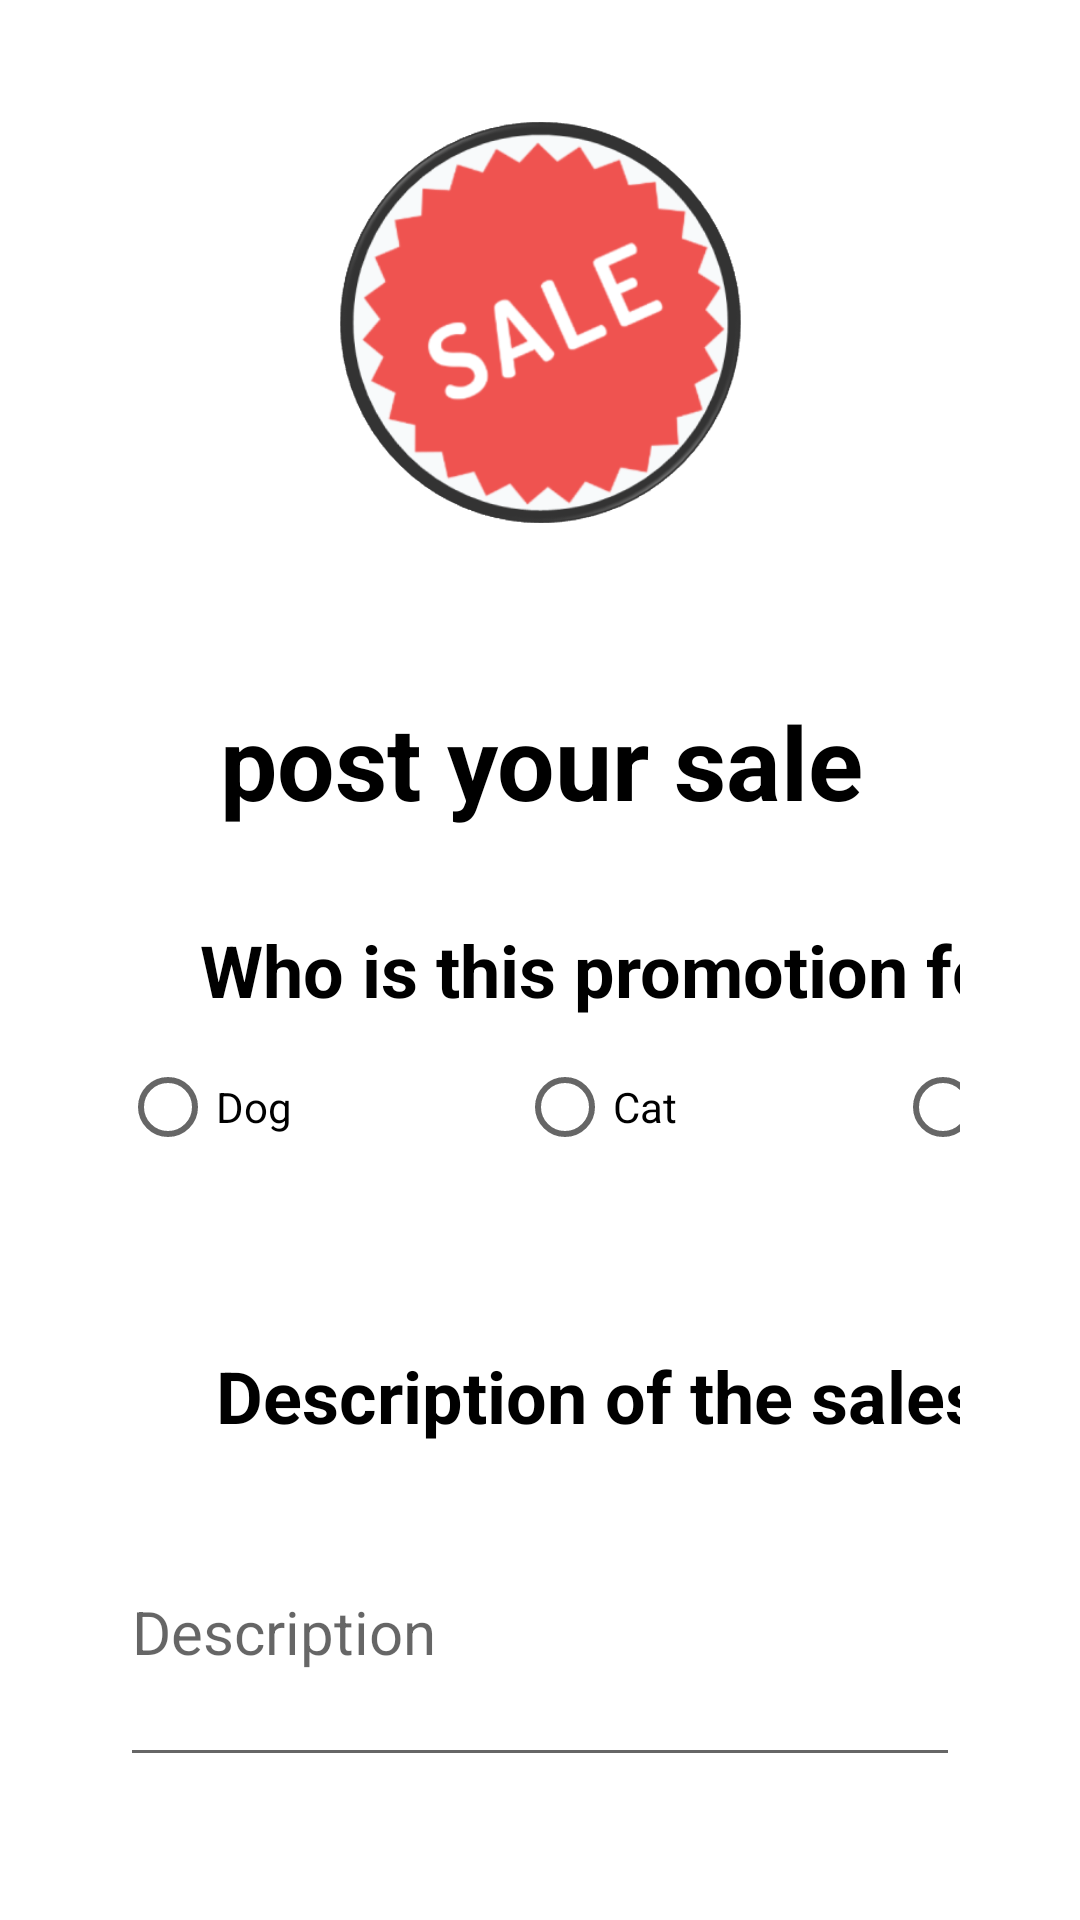

Android layout source for this screen:
<!-- AndroidManifest.xml: application theme Theme.BFF -->
<!-- res/layout/activity_post_sales.xml -->
<?xml version="1.0" encoding="utf-8"?>
<androidx.constraintlayout.widget.ConstraintLayout xmlns:android="http://schemas.android.com/apk/res/android"
    xmlns:app="http://schemas.android.com/apk/res-auto"
    xmlns:tools="http://schemas.android.com/tools"
    android:layout_width="match_parent"
    android:layout_height="match_parent"
    android:padding="40dp">


    <ImageView
        android:id="@+id/saleImage"
        android:layout_width="135dp"
        android:layout_height="135dp"
        android:background="@drawable/sale1"
        android:scaleType="fitCenter"
        app:layout_constraintBottom_toBottomOf="parent"
        app:layout_constraintEnd_toEndOf="parent"
        app:layout_constraintStart_toStartOf="parent"
        app:layout_constraintTop_toTopOf="parent"
        app:layout_constraintVertical_bias="0.0"
        app:srcCompat="@drawable/sale1" />

    <TextView
        android:id="@+id/textView42"
        android:layout_width="306dp"
        android:layout_height="38dp"
        android:layout_marginStart="16dp"
        android:layout_marginTop="4dp"
        android:contentDescription="for"
        android:text="Who is this promotion for?"
        android:textAlignment="center"
        android:textColor="@color/black"
        android:textSize="24sp"
        android:textStyle="bold"
        app:layout_constraintStart_toStartOf="parent"
        app:layout_constraintTop_toBottomOf="@+id/textView43" />

    <RadioGroup
        android:id="@+id/radio_group"
        android:layout_width="wrap_content"
        android:layout_height="wrap_content"
        android:orientation="horizontal"
        app:layout_constraintStart_toStartOf="parent"
        app:layout_constraintTop_toBottomOf="@+id/textView42"
        tools:ignore="MissingConstraints">

        <RadioButton
            android:id="@+id/animal"
            android:layout_width="wrap_content"
            android:layout_height="wrap_content"
            android:onClick="onRadioButtonClicked"
            android:paddingStart="0dp"
            android:paddingEnd="75dp"
            android:text="Dog"
            app:layout_constraintBottom_toTopOf="@+id/editTextName"
            app:layout_constraintEnd_toStartOf="@+id/business"
            app:layout_constraintHorizontal_bias="0.503"
            app:layout_constraintStart_toStartOf="parent"
            app:layout_constraintTop_toBottomOf="@+id/imageView4"
            app:layout_constraintVertical_bias="1.0" />

        <RadioButton
            android:id="@+id/business"
            android:layout_width="84dp"
            android:layout_height="match_parent"
            android:layout_marginRight="40dp"
            android:layout_marginBottom="4dp"
            android:onClick="onRadioButtonClicked"
            android:text="Cat"
            app:layout_constraintBottom_toTopOf="@+id/editTextName"
            app:layout_constraintEnd_toEndOf="parent" />

        <RadioButton
            android:id="@+id/all"
            android:layout_width="88dp"
            android:layout_height="wrap_content"
            android:layout_marginLeft="2dp"
            android:layout_marginBottom="4dp"
            android:onClick="onRadioButtonClicked"
            android:text="Both"
            app:layout_constraintBottom_toTopOf="@+id/editTextName"
            app:layout_constraintEnd_toEndOf="parent" />

    </RadioGroup>

    <TextView
        android:id="@+id/textView43"
        android:layout_width="303dp"
        android:layout_height="72dp"
        android:layout_marginTop="56dp"
        android:text="post your sale"
        android:textAlignment="center"
        android:textColor="@color/black"
        android:textSize="34sp"
        android:textStyle="bold"
        app:layout_constraintEnd_toEndOf="parent"
        app:layout_constraintStart_toStartOf="parent"
        app:layout_constraintTop_toBottomOf="@+id/saleImage" />

    <TextView
        android:id="@+id/textView44"
        android:layout_width="wrap_content"
        android:layout_height="wrap_content"
        android:layout_marginStart="32dp"
        android:layout_marginTop="52dp"
        android:text="Description of the sales:"
        android:textColor="@color/black"
        android:textSize="24sp"
        android:textStyle="bold"
        app:layout_constraintStart_toStartOf="parent"
        app:layout_constraintTop_toBottomOf="@+id/radio_group" />

    <EditText
        android:id="@+id/editTextTextPersonName6"
        android:layout_width="match_parent"
        android:layout_height="100dp"
        android:layout_marginTop="11dp"
        android:ems="10"
        android:hint="Description"
        android:textSize="20dp"
        android:inputType="textMultiLine"
        android:lines="10"
        android:overScrollMode="always"
        android:scrollbarStyle="insideInset"
        app:layout_constraintEnd_toEndOf="parent"
        app:layout_constraintStart_toStartOf="parent"
        app:layout_constraintTop_toBottomOf="@+id/textView44"
        style="@style/Widget.MaterialComponents.TextInputLayout.OutlinedBox"/>

    <Button
        android:id="@+id/button12"
        android:layout_width="205dp"
        android:layout_height="59dp"
        android:layout_marginTop="28dp"
        android:background="@drawable/colorbutton2"
        android:backgroundTint="#4CAF50"
        android:text="send"
        android:textSize="20dp"
        app:backgroundTint="@null"
        app:layout_constraintEnd_toEndOf="parent"
        app:layout_constraintStart_toStartOf="parent"
        app:layout_constraintTop_toBottomOf="@+id/editTextTextPersonName6" />

</androidx.constraintlayout.widget.ConstraintLayout>
<!-- resources referenced by this layout -->
<resources>
  <color name="black">#FF000000</color>
  <!-- drawable colorbutton2 (drawable) -->
  <?xml version="1.0" encoding="utf-8"?>
  <shape xmlns:android="http://schemas.android.com/apk/res/android">
      <corners
          android:radius="25dp" />
      <gradient
          android:angle="45"
          android:centerX="35"
          android:startColor="#54994d"
          android:endColor="#20b80f"
  
          android:type="linear" />
      <size
          android:height="20dp"
          android:width="100dp"
          />
  
  </shape>
  <!-- drawable sale1: png bitmap (drawable, 36962 bytes) -->
  <style name="Theme.BFF" parent="Theme.MaterialComponents.DayNight.DarkActionBar">
          
          <item name="colorPrimary">@color/purple_500</item>
          <item name="colorPrimaryVariant">@color/purple_700</item>
          <item name="colorOnPrimary">@color/white</item>
          
          <item name="colorSecondary">@color/teal_200</item>
          <item name="colorSecondaryVariant">@color/teal_700</item>
          <item name="colorOnSecondary">@color/black</item>
          
          <item name="android:statusBarColor">?attr/colorPrimaryVariant</item>
          
      </style>
  <color name="purple_500">#FF6200EE</color>
  <color name="purple_700">#FF3700B3</color>
  <color name="white">#FFFFFFFF</color>
  <color name="teal_200">#FF03DAC5</color>
  <color name="teal_700">#FF018786</color>
</resources>
